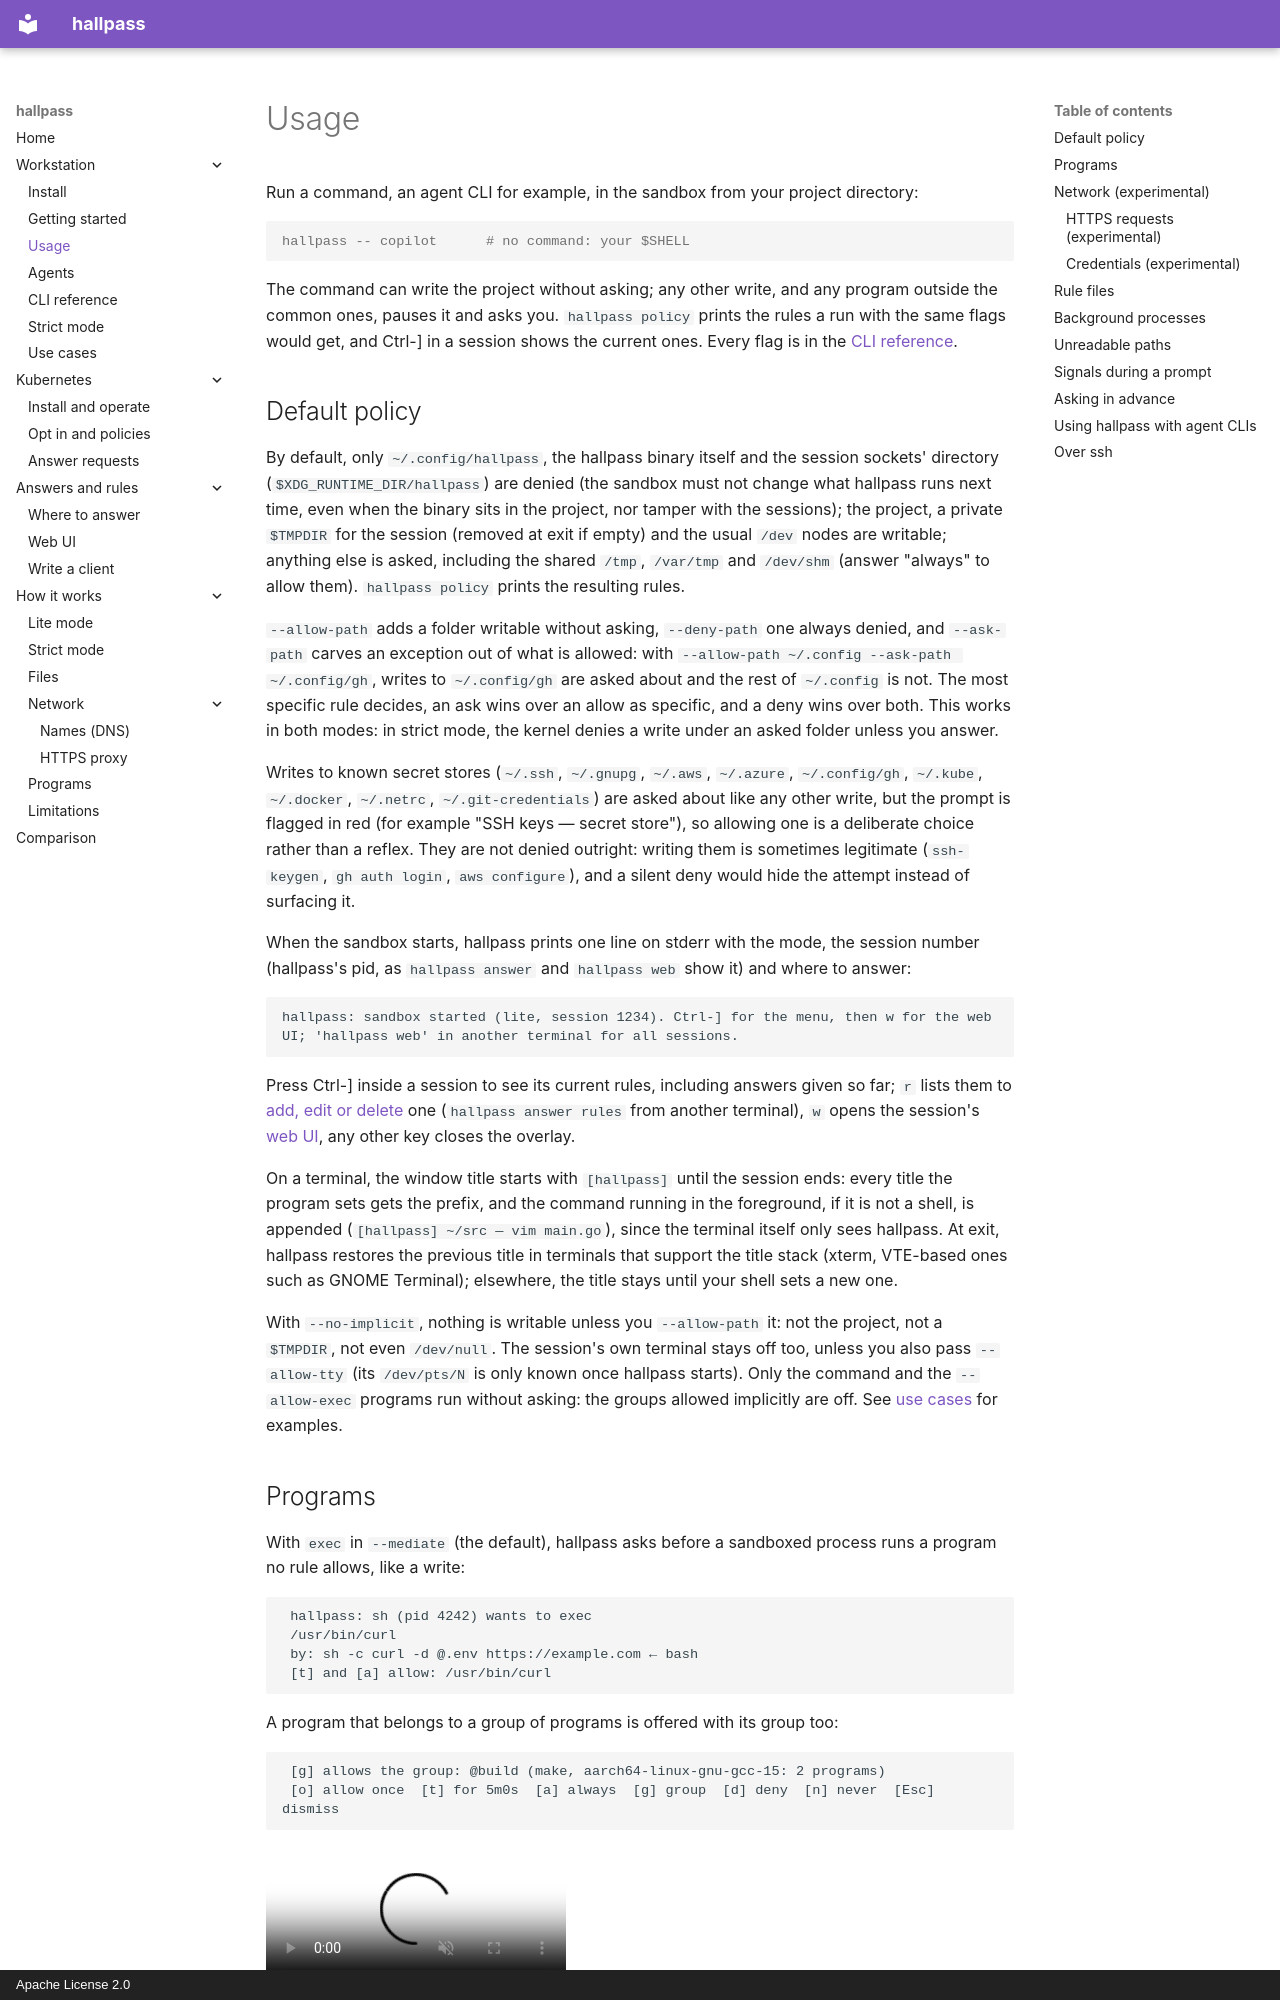

repository: alban/hallpass · page: workstation/usage/index.html · generator: mkdocs · copyright: Apache License 2.0

# Usage

Run a command, an agent CLI for example, in the sandbox from your project directory:

```console
hallpass -- copilot      # no command: your $SHELL
```

The command can write the project without asking; any other write, and any program outside the common ones, pauses it and asks you. `hallpass policy` prints the rules a run with the same flags would get, and Ctrl-] in a session shows the current ones. Every flag is in the [CLI reference](reference.md).

## Default policy

By default, only `~/.config/hallpass`, the hallpass binary itself and the session sockets' directory (`$XDG_RUNTIME_DIR/hallpass`) are denied (the sandbox must not change what hallpass runs next time, even when the binary sits in the project, nor tamper with the sessions); the project, a private `$TMPDIR` for the session (removed at exit if empty) and the usual `/dev` nodes are writable; anything else is asked, including the shared `/tmp`, `/var/tmp` and `/dev/shm` (answer "always" to allow them). `hallpass policy` prints the resulting rules.

`--allow-path` adds a folder writable without asking, `--deny-path` one always denied, and `--ask-path` carves an exception out of what is allowed: with `--allow-path ~/.config --ask-path ~/.config/gh`, writes to `~/.config/gh` are asked about and the rest of `~/.config` is not. The most specific rule decides, an ask wins over an allow as specific, and a deny wins over both. This works in both modes: in strict mode, the kernel denies a write under an asked folder unless you answer.

Writes to known secret stores (`~/.ssh`, `~/.gnupg`, `~/.aws`, `~/.azure`, `~/.config/gh`, `~/.kube`, `~/.docker`, `~/.netrc`, `~/.git-credentials`) are asked about like any other write, but the prompt is flagged in red (for example "SSH keys — secret store"), so allowing one is a deliberate choice rather than a reflex. They are not denied outright: writing them is sometimes legitimate (`ssh-keygen`, `gh auth login`, `aws configure`), and a silent deny would hide the attempt instead of surfacing it.

When the sandbox starts, hallpass prints one line on stderr with the mode, the session number (hallpass's pid, as `hallpass answer` and `hallpass web` show it) and where to answer:

```
hallpass: sandbox started (lite, session 1234). Ctrl-] for the menu, then w for the web UI; 'hallpass web' in another terminal for all sessions.
```

Press Ctrl-] inside a session to see its current rules, including answers given so far; `r` lists them to [add, edit or delete](../answers/index.md#editing-rules) one (`hallpass answer rules` from another terminal), `w` opens the session's [web UI](../answers/web.md#from-a-session), any other key closes the overlay.

On a terminal, the window title starts with `[hallpass]` until the session ends: every title the program sets gets the prefix, and the command running in the foreground, if it is not a shell, is appended (`[hallpass] ~/src — vim main.go`), since the terminal itself only sees hallpass. At exit, hallpass restores the previous title in terminals that support the title stack (xterm, VTE-based ones such as GNOME Terminal); elsewhere, the title stays until your shell sets a new one.

With `--no-implicit`, nothing is writable unless you `--allow-path` it: not the project, not a `$TMPDIR`, not even `/dev/null`. The session's own terminal stays off too, unless you also pass `--allow-tty` (its `/dev/pts/N` is only known once hallpass starts). Only the command and the `--allow-exec` programs run without asking: the groups allowed implicitly are off. See [use cases](use-cases.md) for examples.
